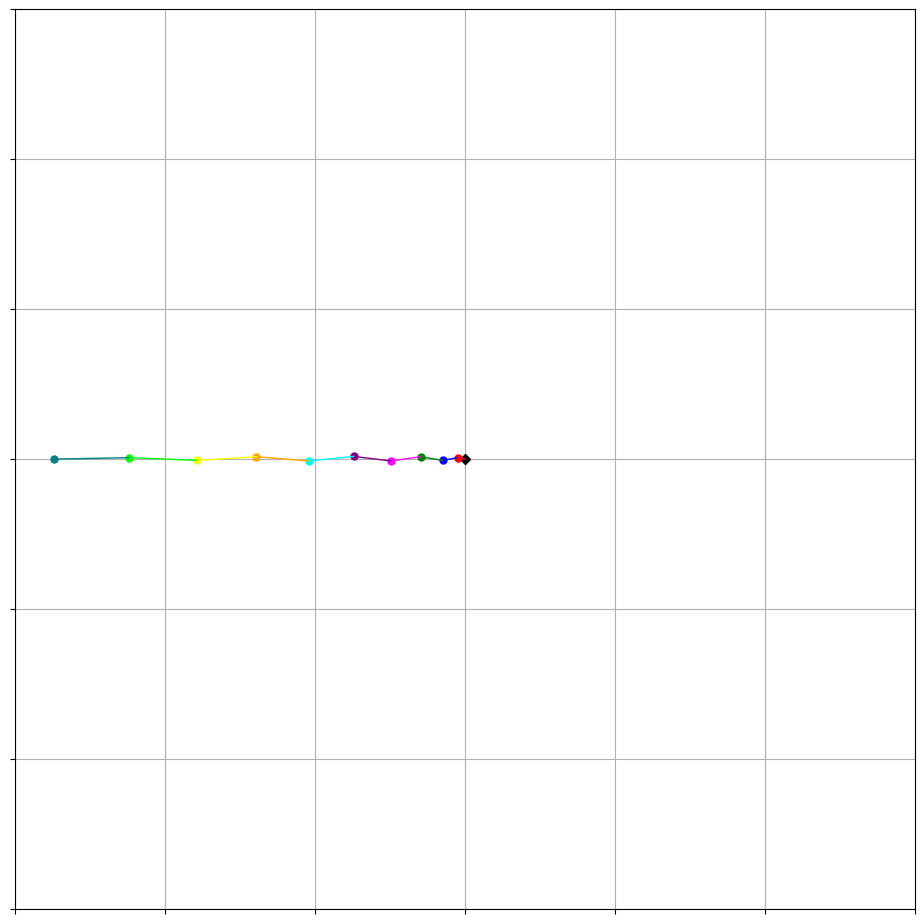

Source code (Python):
import math
import itertools
from typing import Self, Literal, Optional, Type
from collections.abc import Iterable

import numpy as np
import matplotlib.pyplot as plt
from matplotlib.artist import Artist
from matplotlib.figure import Figure
from matplotlib.axes import Axes
from matplotlib.lines import Line2D
from matplotlib.animation import FuncAnimation


class Arm:
    def __init__(
            self: Self,
            center: tuple[float, float],
            length: float,
            speed: float,
            color: str,
            start_angle: float,
            direction: Literal['CW', 'ACW'] = 'CW'
    ) -> None:
        self.center_x, self.center_y = center
        self.length: float = length
        self.speed: float = speed
        self.color: str = color
        self.direction: Literal['CW', 'ACW'] = direction
        self.direction_factor: int = 1 if direction == 'CW' else -1

        self.start_angle: float = start_angle
        self.angle: float = start_angle

        self.trace_points: np.ndarray = np.zeros((0, 2), dtype=np.float32)


class Animate:
    def __init__(self: Self, arms: list[Arm], frames: Optional[int] = None, delta_angle: float = 0.02) -> None:
        self.arms: list[Arm] = arms
        self.frames: Optional[int] = frames

        self.lines: list[Line2D] = []
        self.traces: list[Line2D] = []
        self.dots: list[Line2D] = []

        self.fig: Figure
        self.ax: Axes
        self.fig, self.ax = plt.subplots(figsize=(10, 10))
        self.central_dot: Line2D = self.ax.plot([0], [0], color='black', markersize=5, marker='D')[0]

        self.max_arm_length: float = 0.0
        self.animation: FuncAnimation
        self.DELTA_ANGLE: float = delta_angle
        self.SCALE_FACTOR: int = 1000

        self.main()

    def main(self: Self):
        self.ax.set_aspect('equal', 'box')
        self.ax.grid(True)
        self.ax.set_xticklabels([])
        self.ax.set_yticklabels([])

        plt.subplots_adjust(left=0, right=1, top=0.95, bottom=0.05)

        for arm in self.arms:
            self.max_arm_length += arm.length * self.SCALE_FACTOR
            line: Line2D = self.ax.plot([], [], color=arm.color, linewidth=1)[0]
            trace: Line2D = self.ax.plot([], [], color=arm.color, linewidth=1)[0]
            dot: Line2D = self.ax.plot([], [], color=arm.color, markersize=5, marker='o')[0]
            self.lines.append(line)
            self.traces.append(trace)
            self.dots.append(dot)

        self.ax.set_xlim(-self.max_arm_length - 10, self.max_arm_length + 10)
        self.ax.set_ylim(-self.max_arm_length - 10, self.max_arm_length + 10)

        self.animation = FuncAnimation(
            fig=self.fig,
            func=self.update,
            frames=itertools.count() if self.frames is None else self.frames,
            interval=20,
            blit=True,
            cache_frame_data=False
        )

        plt.show()

    def update(self: Self, frame: int) -> Iterable[Artist]:
        for idx, arm in enumerate(self.arms):
            # Calculate new x, y based on arm angle and length
            x = arm.center_x + arm.length * self.SCALE_FACTOR * math.cos(arm.angle)
            y = arm.center_y + arm.length * self.SCALE_FACTOR * math.sin(arm.angle)

            if idx < len(self.arms) - 1:
                # Update the next arm's center position
                self.arms[idx + 1].center_x = x
                self.arms[idx + 1].center_y = y

            # Update the lines connecting the arms
            self.lines[idx].set_data([arm.center_x, x], [arm.center_y, y])
            self.traces[idx].set_data(arm.trace_points[:, 0], arm.trace_points[:, 1])
            self.dots[idx].set_data([x], [y])

            # Update the arm angle for the next frame
            arm.angle += arm.speed * arm.direction_factor * self.DELTA_ANGLE
            arm.trace_points = np.vstack((arm.trace_points, [x, y]))

            if arm.length > self.max_arm_length:
                self.max_arm_length = arm.length

            self.ax.set_xlim(-self.max_arm_length - (5 * self.SCALE_FACTOR), self.max_arm_length + (5 * self.SCALE_FACTOR))
            self.ax.set_ylim(-self.max_arm_length - (5 * self.SCALE_FACTOR), self.max_arm_length + (5 * self.SCALE_FACTOR))

        return self.lines + [self.central_dot] + self.traces + self.dots

    def on_key(self):
        ...


if __name__ == '__main__':
    arm1 = Arm(center=(0, 0), length=1, speed=10, color='red', start_angle=math.pi, direction='ACW')
    arm2 = Arm(center=(0, 0), length=2, speed=9, color='blue', start_angle=math.pi, direction='CW')
    arm3 = Arm(center=(0, 0), length=3, speed=8, color='green', start_angle=math.pi, direction='ACW')
    arm4 = Arm(center=(0, 0), length=4, speed=7, color='magenta', start_angle=math.pi, direction='CW')
    arm5 = Arm(center=(0, 0), length=5, speed=6, color='purple', start_angle=math.pi, direction='ACW')
    arm6 = Arm(center=(0, 0), length=6, speed=5, color='cyan', start_angle=math.pi, direction='CW')
    arm7 = Arm(center=(0, 0), length=7, speed=4, color='orange', start_angle=math.pi, direction='ACW')
    arm8 = Arm(center=(0, 0), length=8, speed=3, color='yellow', start_angle=math.pi, direction='CW')
    arm9 = Arm(center=(0, 0), length=9, speed=2, color='lime', start_angle=math.pi, direction='ACW')
    arm10 = Arm(center=(0, 0), length=10, speed=1, color='teal', start_angle=math.pi, direction='CW')

    Animate([arm1, arm2, arm3, arm4, arm5, arm6, arm7, arm8, arm9, arm10])
